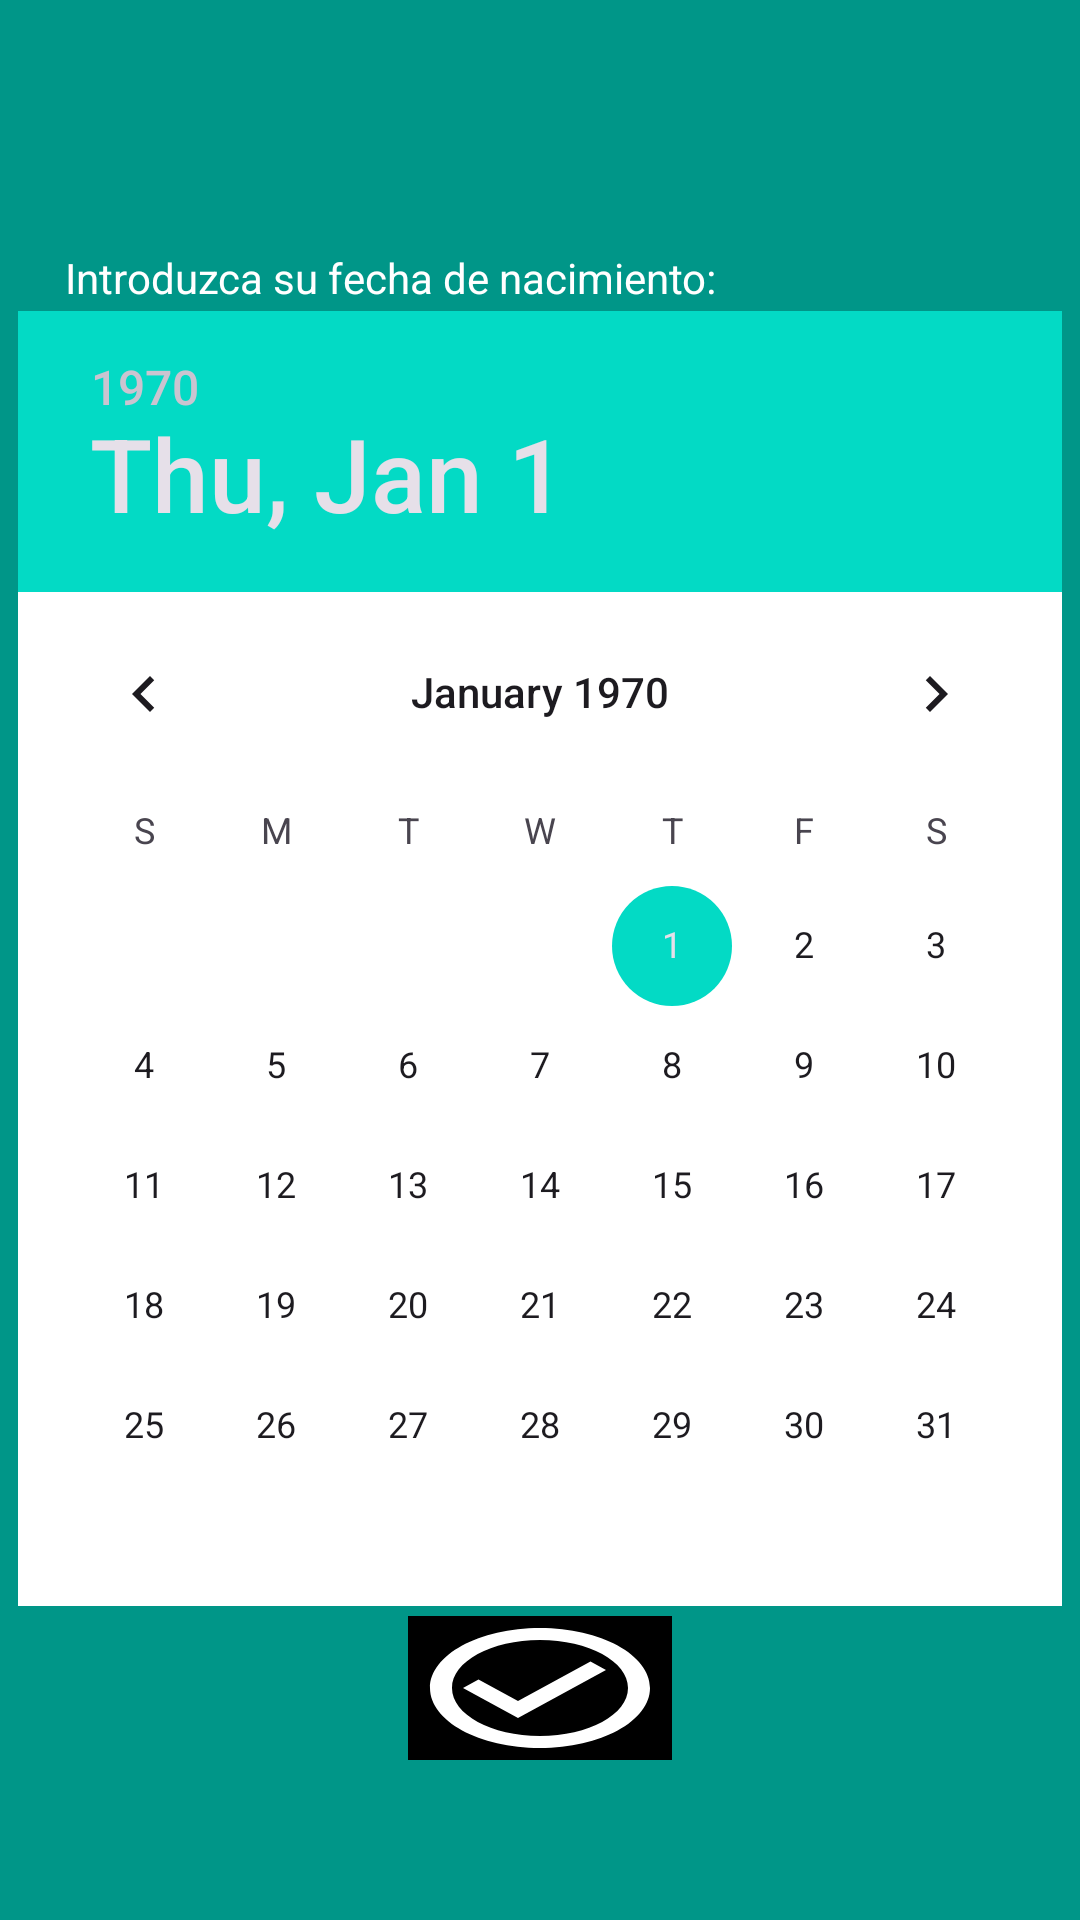

Here is an Android app screen rendered from its layout file. Give the layout XML and the strings, colors and styles it references.
<!-- AndroidManifest.xml: application theme Theme.MyZodiac -->
<!-- res/layout/activity_main.xml -->
<?xml version="1.0" encoding="utf-8"?>
<androidx.constraintlayout.widget.ConstraintLayout xmlns:android="http://schemas.android.com/apk/res/android"
    xmlns:app="http://schemas.android.com/apk/res-auto"
    xmlns:tools="http://schemas.android.com/tools"
    android:layout_width="match_parent"
    android:layout_height="match_parent"
    android:background="@color/fondo"
    tools:context=".MainActivity">

    <TextView
        style="@style/miEstilo"
        android:id="@+id/textView"
        android:layout_width="316dp"
        android:layout_height="17dp"
        android:text="@string/label_fecha"
        app:layout_constraintBottom_toBottomOf="parent"
        app:layout_constraintEnd_toEndOf="parent"
        app:layout_constraintHorizontal_bias="0.494"
        app:layout_constraintStart_toStartOf="parent"
        app:layout_constraintTop_toTopOf="parent"
        app:layout_constraintVertical_bias="0.133" />

    <DatePicker
        android:id="@+id/datePicker"
        android:layout_width="wrap_content"
        android:layout_height="wrap_content"
        android:layout_centerInParent="true"
        android:background="@color/white"
        app:layout_constraintBottom_toBottomOf="parent"
        app:layout_constraintEnd_toEndOf="parent"
        app:layout_constraintHorizontal_bias="0.491"
        app:layout_constraintStart_toStartOf="parent"
        app:layout_constraintTop_toTopOf="parent"
        app:layout_constraintVertical_bias="0.498" />

    <Button
        android:id="@+id/btnSubmit"
        android:layout_width="wrap_content"
        android:layout_height="wrap_content"
        android:layout_below="@id/datePicker"
        android:layout_centerHorizontal="true"
        android:background="@drawable/baseline_check_circle_outline_24"
        android:backgroundTint="@color/black"
        android:backgroundTintMode="add"
        app:layout_constraintBottom_toBottomOf="parent"
        app:layout_constraintEnd_toEndOf="parent"
        app:layout_constraintStart_toStartOf="parent"
        app:layout_constraintTop_toTopOf="parent"
        app:layout_constraintVertical_bias="0.91" />
</androidx.constraintlayout.widget.ConstraintLayout>
<!-- resources referenced by this layout -->
<resources>
  <color name="black">#FF000000</color>
  <color name="fondo">#009688</color>
  <color name="white">#FFFFFFFF</color>
  <!-- drawable baseline_check_circle_outline_24 (drawable) -->
  <vector xmlns:android="http://schemas.android.com/apk/res/android" android:height="24dp" android:tint="#000000" android:viewportHeight="24" android:viewportWidth="24" android:width="24dp">
        
      <path android:fillColor="@android:color/white" android:pathData="M16.59,7.58L10,14.17l-3.59,-3.58L5,12l5,5 8,-8zM12,2C6.48,2 2,6.48 2,12s4.48,10 10,10 10,-4.48 10,-10S17.52,2 12,2zM12,20c-4.42,0 -8,-3.58 -8,-8s3.58,-8 8,-8 8,3.58 8,8 -3.58,8 -8,8z"/>
      
  </vector>
  <string name="label_fecha">Introduzca su fecha de nacimiento:</string>
  <style name="miEstilo" parent="@style/Base.Theme.MyZodiac">
          <item name="android:textColor">#FFFFFF</item>
      </style>
  <style name="Theme.MyZodiac" parent="Base.Theme.MyZodiac" />
  <style name="Base.Theme.MyZodiac" parent="Theme.Material3.DayNight.NoActionBar">
          
          <item name="windowActionBar">true</item>
          <item name="windowNoTitle">false</item>
          
          <item name="colorPrimary">@color/my_action_bar_color</item>
          <item name="colorSecondary">@color/my_secondary_color</item>
      </style>
  <color name="my_action_bar_color">#CDDC39</color>
  <color name="my_secondary_color">#03DAC5</color>
</resources>
